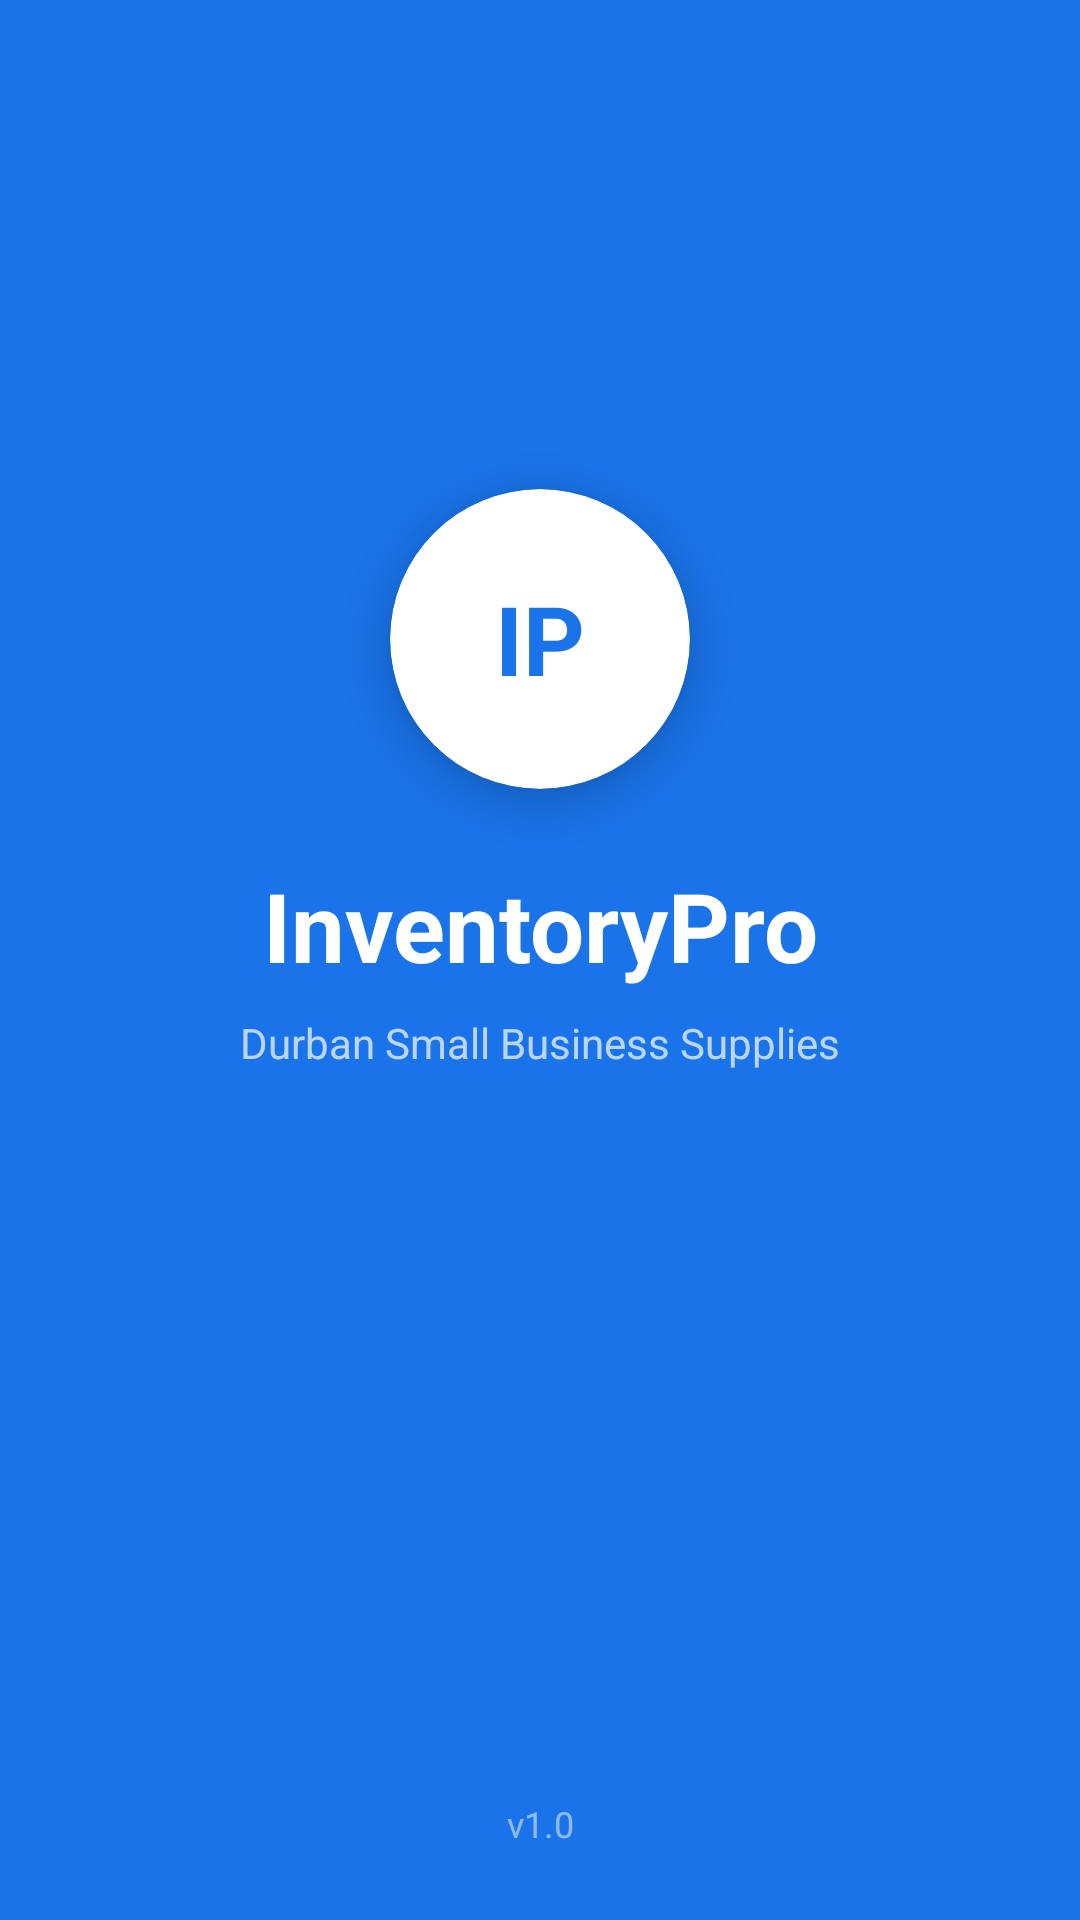

Here is an Android app screen rendered from its layout file. Give the layout XML and the strings, colors and styles it references.
<!-- AndroidManifest.xml: activity theme Theme.InventoryPro.Splash -->
<!-- res/layout/activity_splash.xml -->
<?xml version="1.0" encoding="utf-8"?>
<androidx.constraintlayout.widget.ConstraintLayout
    xmlns:android="http://schemas.android.com/apk/res/android"
    xmlns:app="http://schemas.android.com/apk/res-auto"
    android:layout_width="match_parent"
    android:layout_height="match_parent"
    android:background="@color/primary">

    
    <androidx.cardview.widget.CardView
        android:id="@+id/cardLogo"
        android:layout_width="100dp"
        android:layout_height="100dp"
        app:cardCornerRadius="50dp"
        app:cardBackgroundColor="@color/white"
        app:cardElevation="8dp"
        app:layout_constraintBottom_toTopOf="@id/tvAppName"
        app:layout_constraintEnd_toEndOf="parent"
        app:layout_constraintStart_toStartOf="parent"
        app:layout_constraintTop_toTopOf="parent"
        app:layout_constraintVertical_chainStyle="packed"
        android:layout_marginBottom="24dp">

        <TextView
            android:layout_width="match_parent"
            android:layout_height="match_parent"
            android:text="IP"
            android:textSize="32sp"
            android:textStyle="bold"
            android:textColor="@color/primary"
            android:gravity="center" />

    </androidx.cardview.widget.CardView>

    
    <TextView
        android:id="@+id/tvAppName"
        android:layout_width="wrap_content"
        android:layout_height="wrap_content"
        android:text="InventoryPro"
        android:textSize="32sp"
        android:textStyle="bold"
        android:textColor="@color/white"
        app:layout_constraintBottom_toTopOf="@id/tvTagline"
        app:layout_constraintEnd_toEndOf="parent"
        app:layout_constraintStart_toStartOf="parent"
        app:layout_constraintTop_toBottomOf="@id/cardLogo"
        android:layout_marginBottom="8dp" />

    
    <TextView
        android:id="@+id/tvTagline"
        android:layout_width="wrap_content"
        android:layout_height="wrap_content"
        android:text="Durban Small Business Supplies"
        android:textSize="14sp"
        android:textColor="#B3FFFFFF"
        app:layout_constraintBottom_toBottomOf="parent"
        app:layout_constraintEnd_toEndOf="parent"
        app:layout_constraintStart_toStartOf="parent"
        app:layout_constraintTop_toBottomOf="@id/tvAppName"
        android:layout_marginBottom="120dp" />

    
    <ProgressBar
        android:id="@+id/progressBar"
        android:layout_width="wrap_content"
        android:layout_height="wrap_content"
        android:indeterminateTint="@color/white"
        app:layout_constraintBottom_toBottomOf="parent"
        app:layout_constraintEnd_toEndOf="parent"
        app:layout_constraintStart_toStartOf="parent"
        android:layout_marginBottom="60dp" />

    
    <TextView
        android:layout_width="wrap_content"
        android:layout_height="wrap_content"
        android:text="v1.0"
        android:textSize="12sp"
        android:textColor="#80FFFFFF"
        app:layout_constraintBottom_toBottomOf="parent"
        app:layout_constraintEnd_toEndOf="parent"
        app:layout_constraintStart_toStartOf="parent"
        android:layout_marginBottom="24dp" />

</androidx.constraintlayout.widget.ConstraintLayout>
<!-- resources referenced by this layout -->
<resources>
  <color name="primary">#1A73E8</color>
  <color name="white">#FFFFFF</color>
  <style name="Theme.InventoryPro.Splash" parent="Theme.InventoryPro">
          <item name="android:windowBackground">@color/primary</item>
          <item name="android:statusBarColor">@color/primary</item>
          <item name="android:navigationBarColor">@color/primary</item>
      </style>
  <style name="Theme.InventoryPro" parent="Theme.MaterialComponents.DayNight.DarkActionBar">
          <item name="colorPrimary">@color/primary</item>
          <item name="colorPrimaryVariant">@color/primary_dark</item>
          <item name="colorOnPrimary">@color/white</item>
          <item name="colorSecondary">@color/accent</item>
          <item name="colorOnSecondary">@color/white</item>
          <item name="android:statusBarColor" tools:targetApi="l">@color/primary_dark</item>
          <item name="windowActionBar">false</item>
          <item name="windowNoTitle">true</item>
      </style>
  <color name="primary_dark">#0D47A1</color>
  <color name="accent">#16A34A</color>
</resources>
